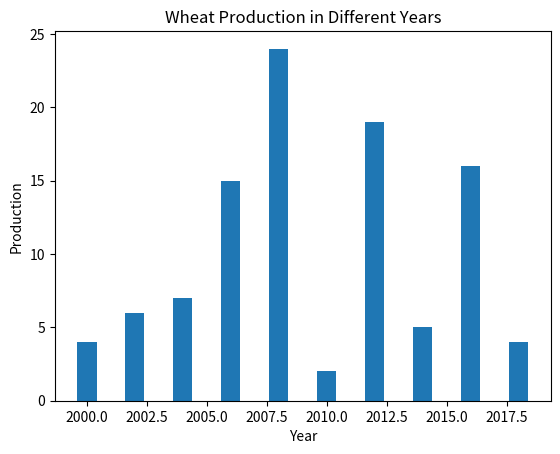

Python code for this plot:
##
#! -- 1. Pandas --
from pandas import DataFrame

# ? Creating DataFrame
print("Creating the DataFrame")

team1 = {"P1": [700, 975, 970, 900], "P2": [490, 460, 570, 590]}
team2 = {"P1": [1100, 1275, 1270, 1400], "P2": [1400, 1260, 1500, 1190]}
index = [1, 2, 3, 4]

df1 = DataFrame(team1, index)
df2 = DataFrame(team2, index)

print("DataFrame of Team 1:")
print(df1)
print()
print("DataFrame of Team 2:")
print(df2)
print()

# ? Calculating total points earned by both the teams
total = df1 + df2

print("DataFrame of Total Points:")
print(total)


#! -- 2. Matplotlib --
from matplotlib.pyplot import bar, xlabel, ylabel, title, show

years = [2000, 2002, 2004, 2006, 2008, 2010, 2012, 2014, 2016, 2018]
production = [4, 6, 7, 15, 24, 2, 19, 5, 16, 4]

bar(years, production)
xlabel("Year")
ylabel("Production")
title("Wheat Production in Different Years")

show()


#! -- 3. MySQL --
# ? StudentNo     Class     Name        Game1        Grade1     Game2        Grade2
# [redacted]
# [redacted]
# [redacted]
# [redacted]
# [redacted]
# [redacted]


# ? Creating the table and inserting values
# * create database Preboard;
# * use Preboard;
# * create table sports(
# * StudentNo int primary key,
# * Class int,
# * Name varchar(50),
# * Game1 varchar(50),
# * Grade1 varchar(1),
# * Game2 varchar(50),
# * Grade2 varchar(1)
# * );
# * insert into sports values
# [redacted]
# [redacted]
# [redacted]
# [redacted]
# [redacted]
# [redacted]
# * select * from sports;


# ? Display names of students who have grade "C" in either Game1 or Game2 or both
# * select Name from sports where grade1 = 'C' or grade2 = 'C';

# ? Concatenate Name and Game1 columns
# * select concat(Name, "-", Game1) from sports;

# ? Display the position of 'e' in the name column of sports
# * select Name, position('e' in Name) from sports;

# ? Display maximum StudentNo class-wise
# * select Class, max(StudentNo) from sports group by class;

# ? Display maximum StudentNo class wise whose StudentNo is more than 7
# * select Class, max(StudentNo) from sports where StudentNo > 7 group by Class;
